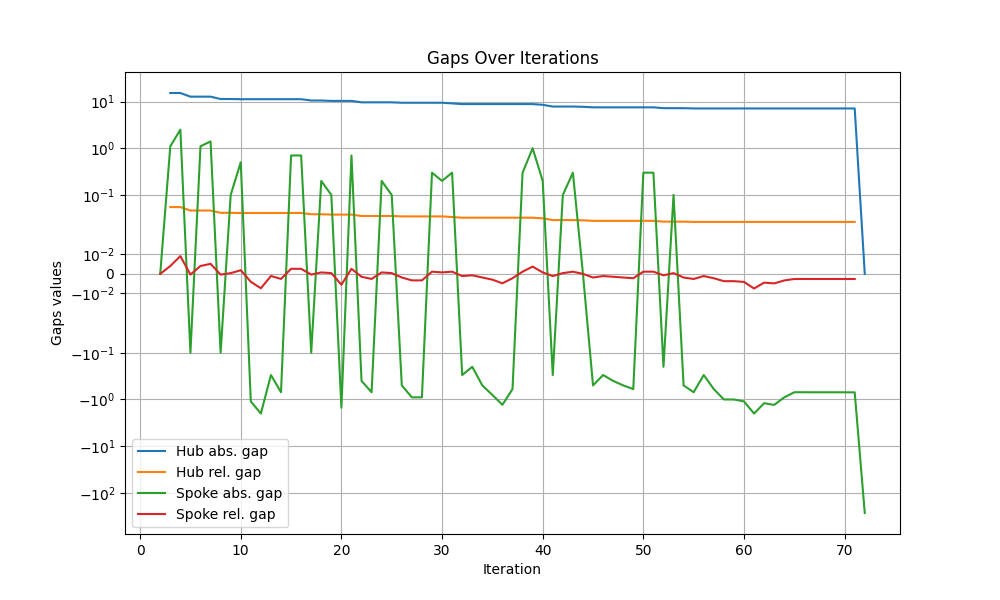

Data behind this chart, as committed beside it:
iteration, hub abs. gap, hub rel. gap, spoke abs. gap, spoke rel. gap
1, , , , 
2, inf, inf, 0.0, 0.0
3, 15.2, 0.05513, 1.1, 0.00399
4, 15.2, 0.05513, 2.5, 0.009068
5, 12.7, 0.04649, -0.1, -0.000366
6, 12.7, 0.04649, 1.1, 0.004026
7, 12.7, 0.04649, 1.4, 0.005124
8, 11.3, 0.04157, -0.1, -0.0003679
9, 11.3, 0.04157, 0.1, 0.0003679
10, 11.2, 0.04122, 0.5, 0.00184
11, 11.2, 0.04122, -1.1, -0.004049
12, 11.2, 0.04122, -2.0, -0.007361
13, 11.2, 0.04122, -0.3, -0.001104
14, 11.2, 0.04122, -0.7, -0.002576
15, 11.2, 0.04122, 0.7, 0.002576
16, 11.2, 0.04122, 0.7, 0.002576
17, 10.5, 0.03875, -0.1, -0.000369
18, 10.5, 0.03875, 0.2, 0.000738
19, 10.3, 0.03804, 0.1, 0.0003693
20, 10.3, 0.03804, -1.5, -0.005539
21, 10.3, 0.03804, 0.7, 0.002585
22, 9.6, 0.03554, -0.4, -0.001481
23, 9.6, 0.03554, -0.7, -0.002592
24, 9.6, 0.03554, 0.2, 0.0007405
25, 9.6, 0.03554, 0.1, 0.0003702
26, 9.4, 0.03483, -0.5, -0.001853
27, 9.4, 0.03483, -0.9, -0.003335
28, 9.4, 0.03483, -0.9, -0.003335
29, 9.4, 0.03483, 0.3, 0.001112
30, 9.4, 0.03483, 0.2, 0.000741
31, 9.1, 0.03375, 0.3, 0.001113
32, 8.8, 0.03268, -0.3, -0.001114
33, 8.8, 0.03268, -0.2, -0.0007427
34, 8.8, 0.03268, -0.5, -0.001857
35, 8.8, 0.03268, -0.8, -0.002971
36, 8.8, 0.03268, -1.3, -0.004827
37, 8.8, 0.03268, -0.6, -0.002228
38, 8.8, 0.03268, 0.3, 0.001114
39, 8.8, 0.03268, 1.0, 0.003713
40, 8.5, 0.0316, 0.2, 0.0007435
41, 7.8, 0.02907, -0.3, -0.001118
42, 7.8, 0.02907, 0.1, 0.0003727
43, 7.8, 0.02907, 0.3, 0.001118
44, 7.7, 0.02871, -5.684341886080802e-14, -2.119441419120358e-16
45, 7.5, 0.02799, -0.5, -0.001866
46, 7.5, 0.02799, -0.3, -0.001119
47, 7.5, 0.02799, -0.4, -0.001493
48, 7.5, 0.02799, -0.5, -0.001866
49, 7.5, 0.02799, -0.6, -0.002239
50, 7.5, 0.02799, 0.3, 0.001119
51, 7.5, 0.02799, 0.3, 0.001119
52, 7.2, 0.0269, -0.2, -0.0007471
53, 7.2, 0.0269, 0.1, 0.0003736
54, 7.2, 0.0269, -0.5, -0.001868
55, 7.1, 0.02653, -0.7, -0.002616
56, 7.1, 0.02653, -0.3, -0.001121
57, 7.1, 0.02653, -0.6, -0.002242
58, 7.1, 0.02653, -1.0, -0.003737
59, 7.1, 0.02653, -1, -0.003737
60, 7.1, 0.02653, -1.101, -0.004114
... 12 more rows
